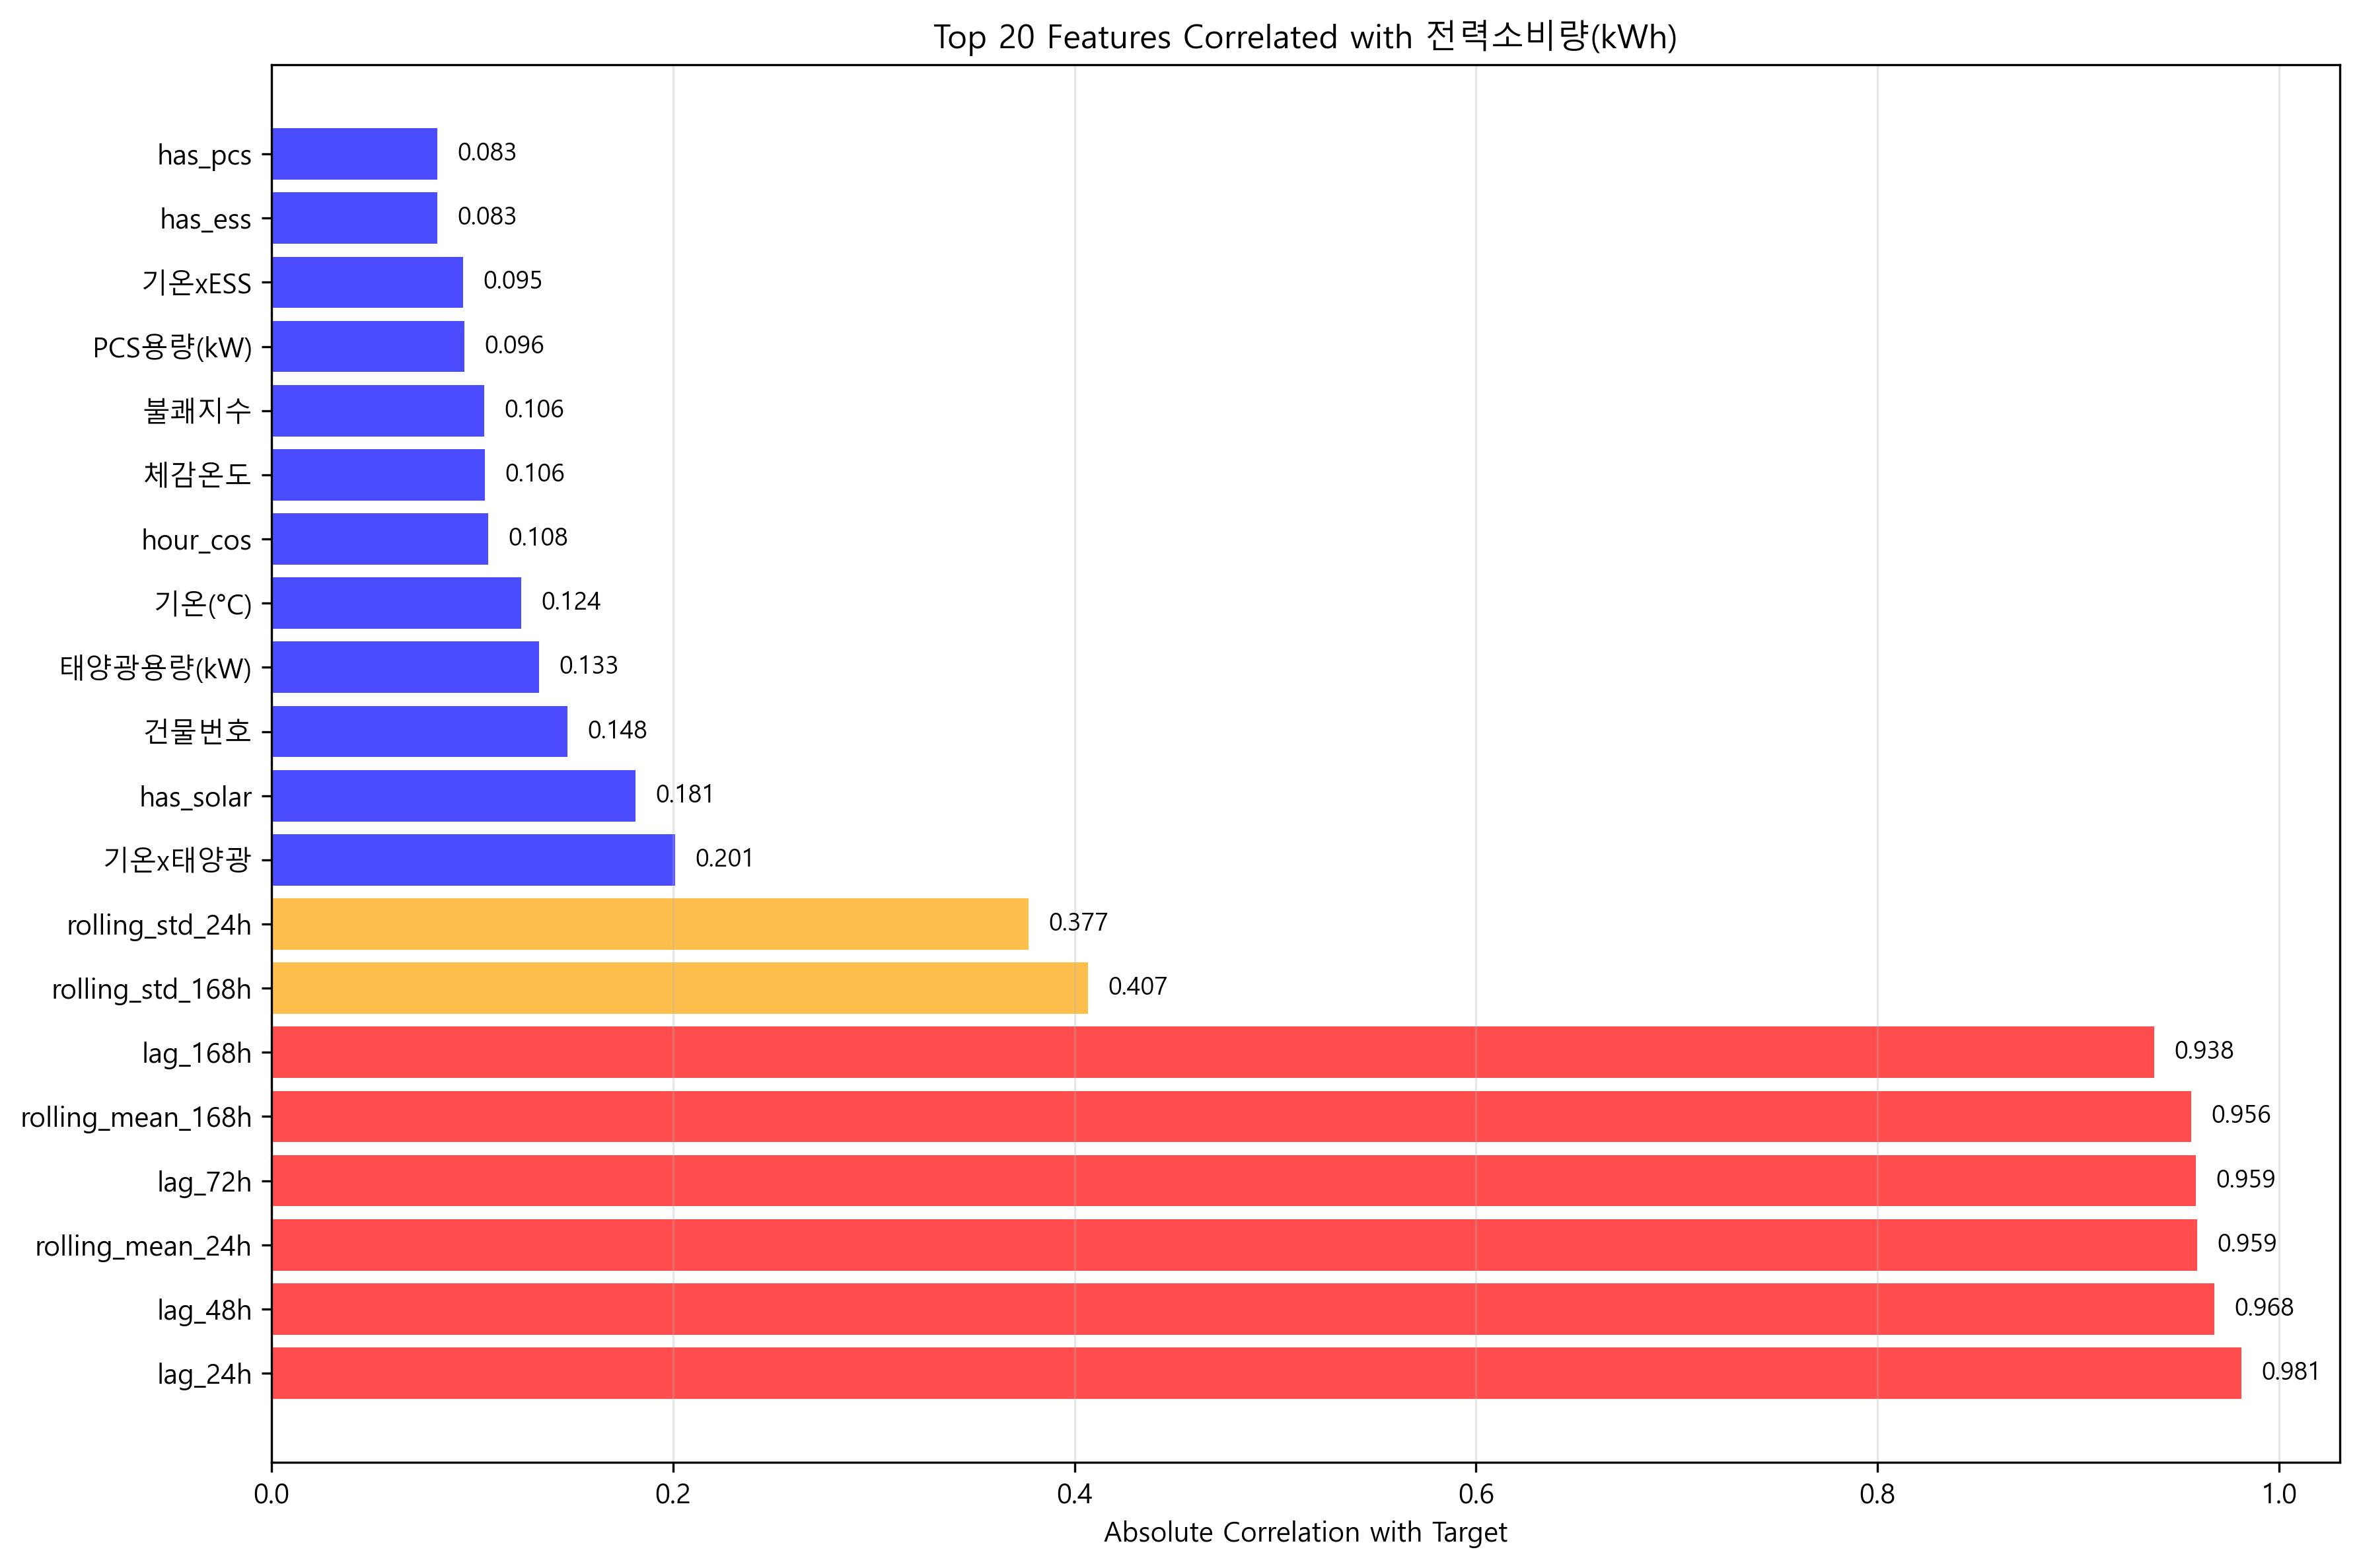

The table this chart was drawn from, first rows:
, 전력소비량(kWh)
lag_24h, 0.9811
lag_48h, 0.9679
rolling_mean_24h, 0.9592
lag_72h, 0.9587
rolling_mean_168h, 0.9564
lag_168h, 0.938
rolling_std_168h, 0.4067
rolling_std_24h, 0.3769
기온x태양광, 0.201
has_solar, 0.1812
건물번호, 0.1475
태양광용량(kW), 0.1331
기온(°C), 0.1244
hour_cos, 0.1079
체감온도, 0.1061
불쾌지수, 0.106
PCS용량(kW), 0.09596
기온xESS, 0.09542
has_ess, 0.08267
has_pcs, 0.08267
습도(%), 0.08253
hour_sin, 0.08104
ESS저장용량(kWh), 0.07794
time_of_day, 0.07613
weekofyear, 0.07161
dayofyear, 0.06977
hour, 0.06961
month_sin, 0.06683
month, 0.06643
month_cos, 0.06184
quarter, 0.06113
is_weekend, 0.03391
dayofweek_sin, 0.02754
dayofweek, 0.02549
풍속(m/s), 0.02221
day, 0.01257
dayofweek_cos, 0.01154
강수량(mm), 0.009452
is_holiday, 0.008998
is_month_start, 0.00635
is_month_end, 0.001144
season, 
year, 
